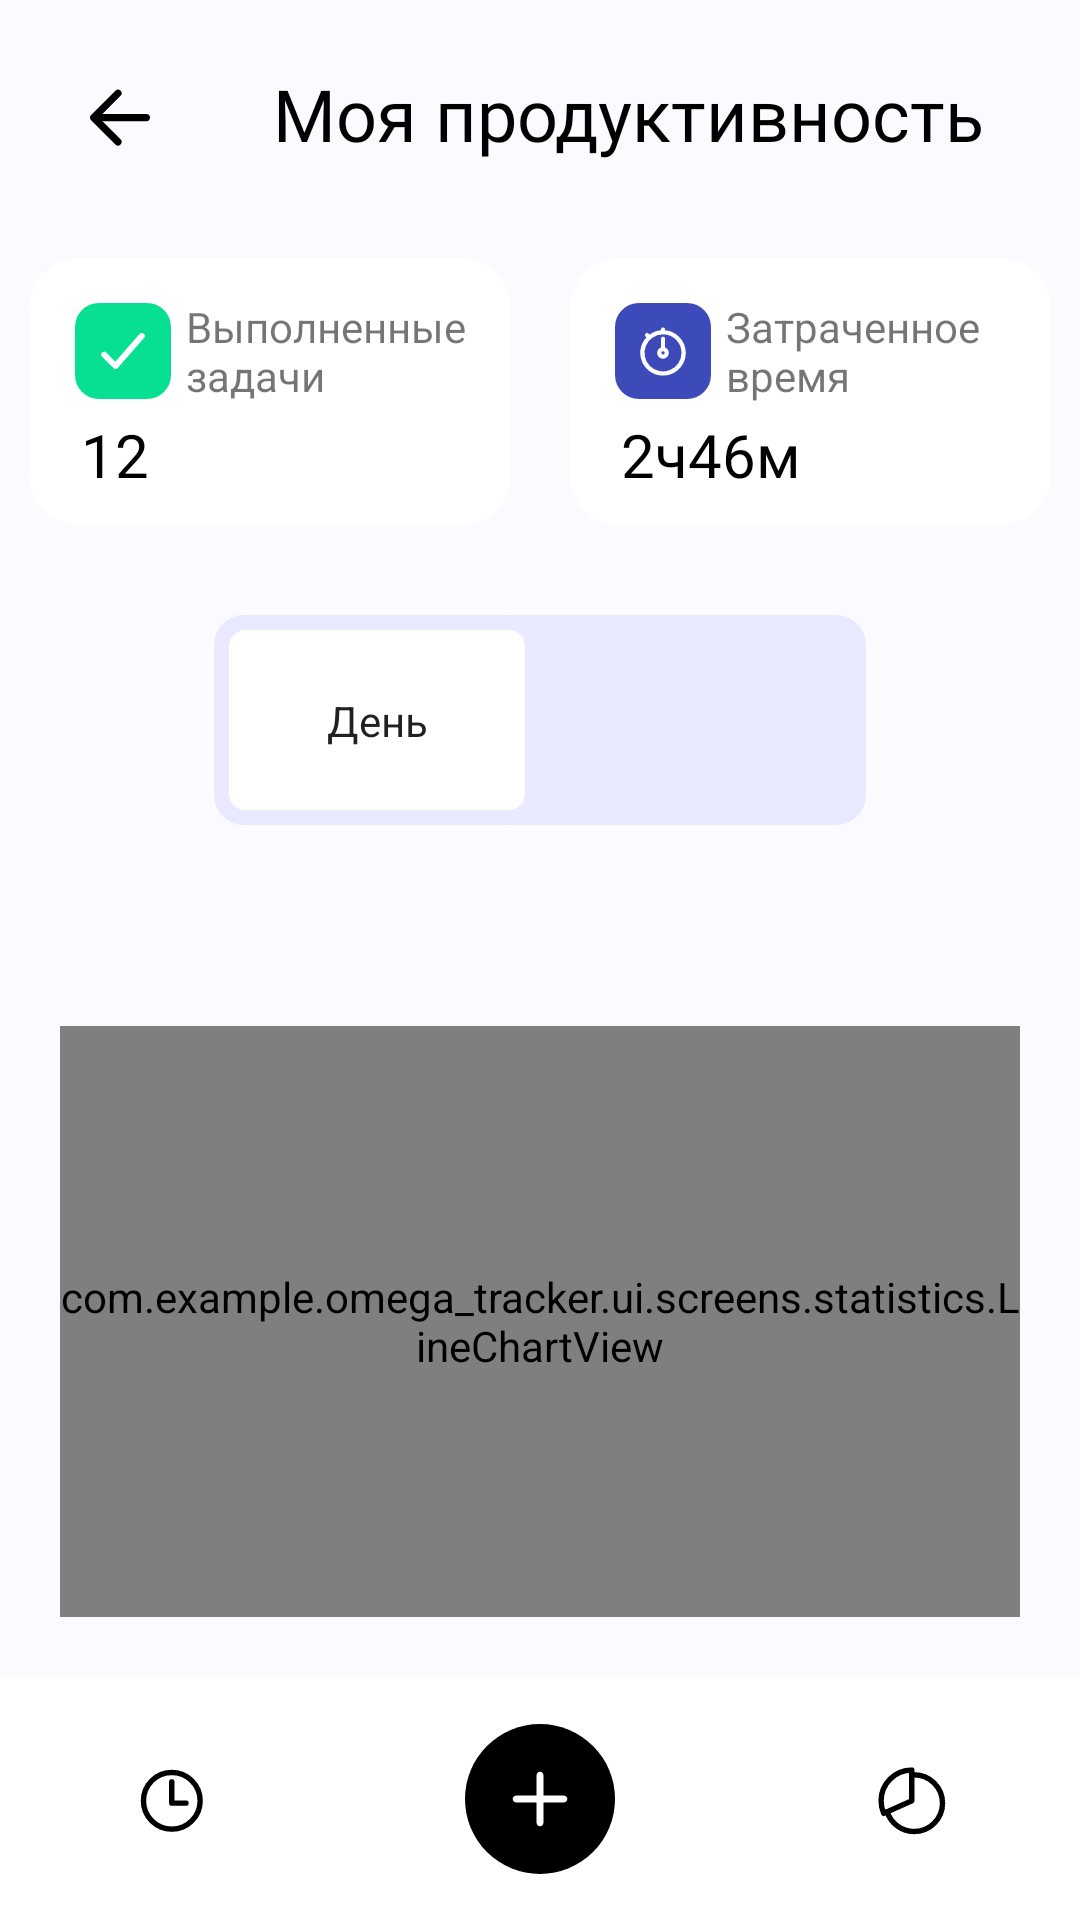

Android layout source for this screen:
<!-- AndroidManifest.xml: application theme Theme.Omega_Tracker -->
<!-- res/layout/activity_statistics.xml -->
<?xml version="1.0" encoding="utf-8"?>
<androidx.constraintlayout.widget.ConstraintLayout xmlns:android="http://schemas.android.com/apk/res/android"
    xmlns:app="http://schemas.android.com/apk/res-auto"
    xmlns:tools="http://schemas.android.com/tools"
    android:layout_width="match_parent"
    android:layout_height="match_parent"
    android:background="@color/white"
    tools:context=".ui.screens.statistics.StatisticsActivity">

    <LinearLayout
        android:layout_width="match_parent"
        android:layout_height="match_parent"
        android:orientation="vertical"
        android:weightSum="10">

        <LinearLayout
            android:layout_width="match_parent"
            android:layout_height="match_parent"
            android:layout_weight="9"
            android:orientation="vertical"
            android:weightSum="10">

            <LinearLayout
                android:layout_width="match_parent"
                android:layout_height="wrap_content"
                android:orientation="horizontal"
                android:weightSum="10">

                <ImageButton
                    android:id="@+id/button_back"
                    android:layout_width="wrap_content"
                    android:layout_height="wrap_content"
                    android:layout_weight="0"
                    android:backgroundTint="@color/white"
                    android:src="@drawable/ic_arrow_back_foreground" />

                <TextView
                    android:layout_width="wrap_content"
                    android:layout_height="wrap_content"
                    android:layout_gravity="center"
                    android:layout_weight="5"
                    android:fontFamily="@font/rubik_medium"
                    android:gravity="center"
                    android:text="Моя продуктивность"
                    android:textColor="@color/black"
                    android:textSize="24sp" />

            </LinearLayout>

            <LinearLayout
                android:layout_width="match_parent"
                android:layout_height="wrap_content"
                android:orientation="horizontal"
                android:weightSum="2">

                <androidx.cardview.widget.CardView
                    android:layout_width="match_parent"
                    android:layout_height="wrap_content"
                    android:layout_margin="10dp"
                    android:layout_weight="1"
                    android:elevation="0dp"
                    android:outlineSpotShadowColor="@color/transparent"
                    app:cardCornerRadius="16dp">

                    <LinearLayout
                        android:layout_width="match_parent"
                        android:layout_height="match_parent"
                        android:layout_margin="10dp"
                        android:orientation="vertical">

                        <LinearLayout
                            android:layout_width="match_parent"
                            android:layout_height="wrap_content"
                            android:orientation="horizontal">

                            <ImageView
                                android:layout_width="wrap_content"
                                android:layout_height="wrap_content"
                                android:layout_margin="5dp"
                                android:maxWidth="35dp"
                                android:maxHeight="35dp"
                                android:minWidth="20dp"
                                android:minHeight="20dp"
                                android:scaleType="fitCenter"
                                android:src="@drawable/ic_check" />

                            <TextView
                                android:layout_width="wrap_content"
                                android:layout_height="wrap_content"
                                android:layout_gravity="center"
                                android:layout_weight="9"
                                android:maxLines="2"
                                android:text="Выполненные задачи" />


                        </LinearLayout>

                        <TextView
                            android:id="@+id/number_of_completed_task"
                            android:layout_width="match_parent"
                            android:layout_height="wrap_content"
                            android:layout_marginStart="7dp"
                            android:fontFamily="@font/rubik_medium"
                            android:text="12"
                            android:textColor="@color/black"
                            android:textSize="20sp" />
                    </LinearLayout>

                </androidx.cardview.widget.CardView>

                <androidx.cardview.widget.CardView
                    android:layout_width="match_parent"
                    android:layout_height="wrap_content"
                    android:layout_margin="10dp"
                    android:layout_weight="1"
                    android:elevation="0dp"
                    android:outlineSpotShadowColor="@color/transparent"
                    app:cardCornerRadius="16dp">

                    <LinearLayout
                        android:layout_width="match_parent"
                        android:layout_height="match_parent"
                        android:layout_margin="10dp"
                        android:orientation="vertical">

                        <LinearLayout
                            android:layout_width="match_parent"
                            android:layout_height="wrap_content"
                            android:orientation="horizontal">

                            <ImageView
                                android:layout_width="wrap_content"
                                android:layout_height="wrap_content"
                                android:layout_margin="5dp"
                                android:maxWidth="35dp"
                                android:maxHeight="35dp"
                                android:minWidth="20dp"
                                android:minHeight="20dp"
                                android:scaleType="fitCenter"
                                android:src="@drawable/ic_stopwatch" />

                            <TextView
                                android:layout_width="wrap_content"
                                android:layout_height="wrap_content"
                                android:layout_gravity="center"
                                android:layout_weight="9"
                                android:maxLines="2"
                                android:text="@string/time_duration" />


                        </LinearLayout>

                        <TextView
                            android:id="@+id/textview_time_spent"
                            android:layout_width="match_parent"
                            android:layout_height="wrap_content"
                            android:layout_marginStart="7dp"
                            android:fontFamily="@font/rubik_medium"
                            android:text="2ч46м"
                            android:textColor="@color/black"
                            android:textSize="20sp" />
                    </LinearLayout>

                </androidx.cardview.widget.CardView>

            </LinearLayout>

            <androidx.appcompat.widget.SwitchCompat
                android:id="@+id/switch_type_display"
                android:layout_width="wrap_content"
                android:layout_height="wrap_content"
                android:layout_gravity="center_horizontal"
                android:layout_marginTop="20dp"
                android:textOff="@string/day"
                android:textOn="@string/week"
                android:thumb="@drawable/thumb"
                app:showText="true"
                app:thumbTextPadding="30dp"
                app:track="@drawable/track" />

            <TextView
                android:id="@+id/textview_day_shown"
                android:layout_width="wrap_content"
                android:layout_height="wrap_content"
                android:layout_marginTop="20dp"
                android:layout_gravity="center_horizontal"
                android:lines="1"
                android:textSize="20sp"
                android:textColor="@color/gray"
                android:textAlignment="center" />

            <com.example.omega_tracker.ui.screens.statistics.LineChartView
                android:id="@+id/chartStatistics"
                android:layout_width="match_parent"
                android:layout_height="match_parent"
                android:layout_margin="20dp" />

        </LinearLayout>

        <LinearLayout
            android:layout_width="match_parent"
            android:layout_height="wrap_content"
            android:layout_weight="1"
            android:background="@color/real_white"
            android:orientation="horizontal"
            android:paddingVertical="10dp"
            android:weightSum="9">

            <ImageButton
                android:id="@+id/button_time"
                android:layout_width="wrap_content"
                android:layout_height="match_parent"
                android:layout_weight="3"
                android:backgroundTint="@color/transparent"
                android:src="@drawable/ic_time_foreground" />

            <ImageButton
                android:id="@+id/button_add_custom_tasks"
                android:layout_width="wrap_content"
                android:layout_height="match_parent"
                android:layout_weight="3"
                android:backgroundTint="@color/transparent"
                android:src="@drawable/ic_add_foreground" />

            <ImageButton
                android:id="@+id/button_statistics"
                android:layout_width="wrap_content"
                android:layout_height="match_parent"
                android:layout_weight="3"
                android:backgroundTint="@color/transparent"
                android:src="@drawable/ic_statistics_foreground" />
        </LinearLayout>
    </LinearLayout>


</androidx.constraintlayout.widget.ConstraintLayout>
<!-- resources referenced by this layout -->
<resources>
  <color name="black">#FF000000</color>
  <color name="gray">#373636</color>
  <color name="real_white">#FFFFFF</color>
  <color name="transparent">#00FFFFFF</color>
  <color name="white">#FAFAFF</color>
  <!-- drawable ic_check (drawable) -->
  <vector xmlns:android="http://schemas.android.com/apk/res/android"
      android:width="32dp"
      android:height="32dp"
      android:viewportWidth="32"
      android:viewportHeight="32">
    <path
        android:pathData="M8,0L24,0A8,8 0,0 1,32 8L32,24A8,8 0,0 1,24 32L8,32A8,8 0,0 1,0 24L0,8A8,8 0,0 1,8 0z"
        android:fillColor="#07E092"/>
    <path
        android:pathData="M22.25,11L13.5,21L9.75,17.25"
        android:strokeLineJoin="round"
        android:strokeWidth="2"
        android:fillColor="#00000000"
        android:strokeColor="#ffffff"
        android:strokeLineCap="round"/>
  </vector>
  <!-- drawable thumb (drawable) -->
  <?xml version="1.0" encoding="utf-8"?>
  <selector xmlns:android="http://schemas.android.com/apk/res/android">
  
      <item android:state_checked="true">
          <shape android:shape="rectangle">
              <solid android:color="@color/real_white" />
              <stroke android:width="5dp" android:color="@color/bg_circlebutton"/>
              <corners android:radius="8dp" />
          </shape>
      </item>
  
      <item android:state_checked="false">
          <shape android:shape="rectangle">
              <solid android:color="@color/real_white" />
              <stroke android:width="5dp" android:color="@color/bg_circlebutton"/>
              <corners android:radius="8dp" />
          </shape>
      </item>
  
  </selector>
  <!-- drawable track (drawable) -->
  <?xml version="1.0" encoding="utf-8"?>
  <selector xmlns:android="http://schemas.android.com/apk/res/android">
  
      <item android:state_checked="true">
          <shape android:layout_width="match_parent" android:layout_height="match_parent" android:shape="rectangle">
              <solid android:color="@color/bg_circlebutton" />
              <corners android:radius="10dp" />
              <size android:width="0dp" android:height="70dp" />
          </shape>
      </item>
  
      <item android:state_checked="false">
          <shape android:layout_width="match_parent" android:layout_height="match_parent" android:shape="rectangle">
              <solid android:color="@color/bg_circlebutton" />
              <corners android:radius="10dp" />
              <size android:width="0dp" android:height="70dp" />
          </shape>
      </item>
  </selector>
  <string name="day">День</string>
  <string name="time_duration">Затраченное время</string>
  <string name="week">Неделя</string>
  <style name="Theme.Omega_Tracker" parent="Theme.MaterialComponents.DayNight.NoActionBar">
          
          <item name="colorPrimary">@color/main </item>
          <item name="colorPrimaryVariant">@color/purple_700</item>
          <item name="colorOnPrimary">@color/white</item>
          
          <item name="colorSecondary">@color/white</item>
          <item name="colorSecondaryVariant">@color/teal_700</item>
          <item name="colorOnSecondary">@color/black</item>
          
          <item name="android:statusBarColor">@color/main</item>
          
      </style>
  <color name="bg_circlebutton">#E9E9FF</color>
  <color name="main">#9B51E0</color>
  <color name="purple_700">#FF3700B3</color>
  <color name="teal_700">#FF018786</color>
</resources>
